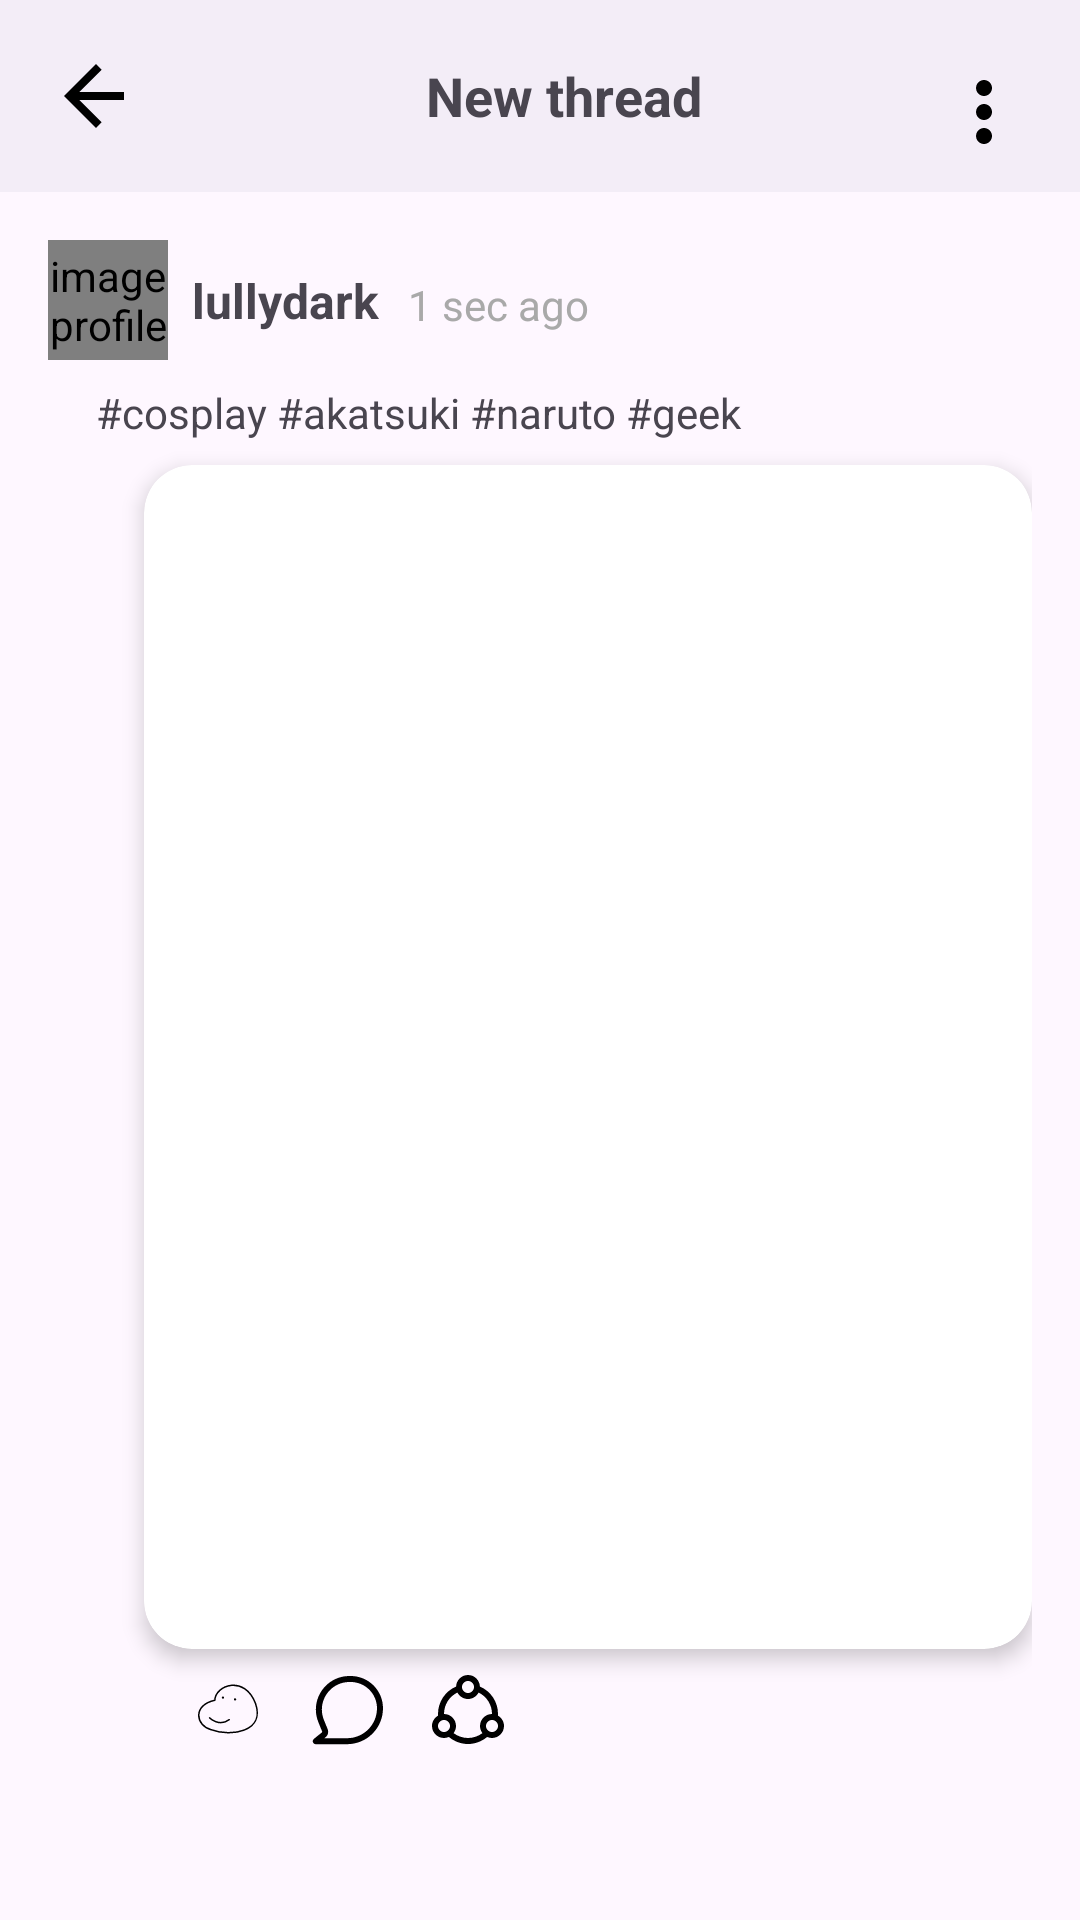

Write the Android layout XML for this screen, with the resource values it uses.
<!-- AndroidManifest.xml: application theme Theme.BApps -->
<!-- res/layout/fragment_b_post_detail.xml -->
<?xml version="1.0" encoding="utf-8"?>
<androidx.coordinatorlayout.widget.CoordinatorLayout xmlns:android="http://schemas.android.com/apk/res/android"
    xmlns:app="http://schemas.android.com/apk/res-auto"
    xmlns:tools="http://schemas.android.com/tools"
    android:layout_width="match_parent"
    android:layout_height="match_parent">

    <com.google.android.material.appbar.AppBarLayout
        android:id="@+id/appBarLayout"
        android:layout_width="match_parent"
        android:layout_height="wrap_content">

        <com.google.android.material.appbar.CollapsingToolbarLayout
            android:id="@+id/collapsingToolbarLayout"
            android:layout_width="match_parent"
            android:layout_height="wrap_content"
            app:layout_scrollFlags="scroll|exitUntilCollapsed">

            <androidx.appcompat.widget.Toolbar
                android:id="@+id/toolbar"
                android:layout_width="match_parent"
                android:layout_height="?attr/actionBarSize"
                app:layout_collapseMode="pin"
                app:popupTheme="@style/Theme.Material3.DayNight"
                app:title="New Thread">

                <ImageView
                    android:id="@+id/ivBack"
                    android:layout_width="32dp"
                    android:layout_height="32dp"
                    android:layout_gravity="start"
                    android:layout_marginStart="16dp"
                    android:layout_marginTop="8dp"
                    android:contentDescription="@string/back"
                    android:src="@drawable/ic_back" />

                <ImageView
                    android:id="@+id/ivMoreOptions"
                    android:layout_width="32dp"
                    android:layout_height="32dp"
                    android:layout_gravity="end"
                    android:layout_marginTop="8dp"
                    android:layout_marginEnd="16dp"
                    android:contentDescription="@string/more_options"
                    android:src="@drawable/ic_more_options" />

            </androidx.appcompat.widget.Toolbar>

            <TextView
                android:id="@+id/tvTitle"
                android:layout_width="wrap_content"
                android:layout_height="wrap_content"
                android:layout_gravity="center"
                android:layout_marginStart="8dp"
                android:text="@string/new_thread"
                android:textSize="18sp"
                android:textStyle="bold" />
        </com.google.android.material.appbar.CollapsingToolbarLayout>
    </com.google.android.material.appbar.AppBarLayout>

    <androidx.core.widget.NestedScrollView
        android:layout_width="match_parent"
        android:layout_height="match_parent"
        app:layout_behavior="@string/appbar_scrolling_view_behavior">

        <androidx.constraintlayout.widget.ConstraintLayout
            android:layout_width="match_parent"
            android:layout_height="wrap_content"
            android:padding="16dp">

            <de.hdodenhof.circleimageview.CircleImageView
                android:id="@+id/profile"
                android:layout_width="40dp"
                android:layout_height="40dp"
                android:layout_marginEnd="8dp"
                android:contentDescription="@string/image_profile"
                app:civ_border_color="@color/white"
                app:civ_border_width="2dp"
                app:layout_constraintStart_toStartOf="parent"
                app:layout_constraintTop_toTopOf="parent"
                tools:src="@tools:sample/avatars" />

            <TextView
                android:id="@+id/name"
                android:layout_width="wrap_content"
                android:layout_height="wrap_content"
                android:layout_marginStart="8dp"
                android:text="@string/name"
                android:textSize="16sp"
                android:textStyle="bold"
                app:layout_constraintBottom_toBottomOf="@id/profile"
                app:layout_constraintStart_toEndOf="@id/profile"
                app:layout_constraintTop_toTopOf="parent" />

            <TextView
                android:id="@+id/date"
                android:layout_width="wrap_content"
                android:layout_height="wrap_content"
                android:layout_marginStart="80dp"
                android:text="@string/date"
                android:textColor="@color/gray"
                android:textSize="14sp"
                app:layout_constraintBottom_toBottomOf="@id/profile"
                app:layout_constraintStart_toEndOf="@id/profile"
                app:layout_constraintTop_toTopOf="@id/profile"
                app:layout_constraintVertical_bias="0.571" />

            <TextView
                android:id="@+id/postContent"
                android:layout_width="0dp"
                android:layout_height="wrap_content"
                android:layout_marginStart="16dp"
                android:layout_marginTop="8dp"
                android:text="@string/cosplay_akatsuki_naruto_geek"
                android:textSize="14sp"
                app:layout_constraintEnd_toEndOf="parent"
                app:layout_constraintStart_toStartOf="@id/profile"
                app:layout_constraintTop_toBottomOf="@id/profile" />

            <androidx.cardview.widget.CardView
                android:id="@+id/cardView"
                android:layout_width="0dp"
                android:layout_height="0dp"
                android:layout_marginStart="16dp"
                android:layout_marginTop="8dp"
                app:cardCornerRadius="16dp"
                app:cardElevation="4dp"
                app:layout_constraintDimensionRatio="3:4"
                app:layout_constraintEnd_toEndOf="parent"
                app:layout_constraintStart_toStartOf="@id/postContent"
                app:layout_constraintTop_toBottomOf="@id/postContent">

                <ImageView
                    android:id="@+id/ImageB"
                    android:layout_width="match_parent"
                    android:layout_height="match_parent"
                    android:contentDescription="@string/image_post"
                    android:scaleType="centerCrop"
                    tools:src="@tools:sample/avatars" />

            </androidx.cardview.widget.CardView>

            <TextView
                android:id="@+id/location"
                android:layout_width="wrap_content"
                android:layout_height="wrap_content"
                android:layout_marginTop="8dp"
                android:textSize="14sp"
                android:visibility="gone"
                app:layout_constraintEnd_toEndOf="parent"
                app:layout_constraintStart_toStartOf="parent"
                app:layout_constraintTop_toBottomOf="@id/cardView" />

            <LinearLayout
                android:id="@+id/iconLayout"
                android:layout_width="0dp"
                android:layout_height="wrap_content"
                android:layout_marginStart="16dp"
                android:layout_marginTop="8dp"
                android:orientation="horizontal"
                app:layout_constraintEnd_toEndOf="parent"
                app:layout_constraintStart_toStartOf="@id/cardView"
                app:layout_constraintTop_toBottomOf="@id/location">

                <ImageView
                    android:id="@+id/icLike"
                    android:layout_width="24dp"
                    android:layout_height="24dp"
                    android:layout_marginEnd="16dp"
                    android:contentDescription="@string/icon_like"
                    android:src="@drawable/ic_like" />

                <ImageView
                    android:id="@+id/icComment"
                    android:layout_width="24dp"
                    android:layout_height="24dp"
                    android:layout_marginEnd="16dp"
                    android:contentDescription="@string/icon_comment"
                    android:src="@drawable/ic_comment" />

                <ImageView
                    android:id="@+id/icShare"
                    android:layout_width="24dp"
                    android:layout_height="24dp"
                    android:contentDescription="@string/icon_share"
                    android:src="@drawable/ic_share" />
            </LinearLayout>

            <View
                android:layout_width="0dp"
                android:layout_height="1dp"
                android:layout_marginTop="16dp"
                app:layout_constraintEnd_toEndOf="parent"
                app:layout_constraintStart_toStartOf="parent"
                app:layout_constraintTop_toBottomOf="@id/iconLayout" />

        </androidx.constraintlayout.widget.ConstraintLayout>

    </androidx.core.widget.NestedScrollView>
</androidx.coordinatorlayout.widget.CoordinatorLayout>
<!-- resources referenced by this layout -->
<resources>
  <color name="gray">#A9A9A9</color>
  <color name="white">#FFFFFFFF</color>
  <!-- drawable ic_back (drawable) -->
  <vector xmlns:android="http://schemas.android.com/apk/res/android" android:autoMirrored="true" android:height="24dp" android:viewportHeight="24" android:viewportWidth="24" android:width="24dp">
        
      <path android:fillColor="#FF000000" android:pathData="M19,11H7.83l5.59,-5.59L12,4l-8,8 8,8 1.41,-1.41L7.83,13H19v-2z"/>
      
  </vector>
  <!-- drawable ic_comment (drawable) -->
  <vector xmlns:android="http://schemas.android.com/apk/res/android" android:autoMirrored="true" android:height="18dp" android:viewportHeight="18" android:viewportWidth="18" android:width="18dp">
        
      <path android:fillColor="#000000" android:fillType="evenOdd" android:pathData="M1.592,12.304C-0.656,6.787 3.403,0.75 9.36,0.75H9.681C10.741,0.75 11.79,0.959 12.769,1.364C13.747,1.77 14.637,2.364 15.386,3.113C16.135,3.862 16.729,4.752 17.135,5.731C17.54,6.709 17.749,7.758 17.749,8.818C17.749,11.2 16.803,13.485 15.118,15.169C13.434,16.854 11.149,17.8 8.767,17.8H0.947C0.792,17.8 0.64,17.752 0.513,17.662C0.386,17.573 0.291,17.446 0.239,17.299C0.187,17.153 0.183,16.993 0.225,16.844C0.268,16.695 0.356,16.562 0.477,16.465L2.448,14.882C2.49,14.848 2.52,14.802 2.534,14.75C2.547,14.697 2.544,14.642 2.523,14.592L1.592,12.304ZM9.36,2.25C4.467,2.25 1.134,7.207 2.98,11.738L3.912,14.027C4.054,14.376 4.08,14.761 3.985,15.126C3.89,15.491 3.681,15.815 3.387,16.051L3.078,16.3H8.767C10.751,16.3 12.654,15.512 14.058,14.109C15.461,12.705 16.249,10.802 16.249,8.818C16.249,7.076 15.557,5.405 14.325,4.174C13.094,2.942 11.423,2.25 9.681,2.25H9.36Z"/>
      
  </vector>
  <!-- drawable ic_more_options (drawable) -->
  <vector xmlns:android="http://schemas.android.com/apk/res/android" android:autoMirrored="true" android:height="24dp" android:viewportHeight="24" android:viewportWidth="24" android:width="24dp">
        
      <path android:fillColor="#FF000000" android:pathData="M12,8c-1.1,0 -1.99,0.9 -1.99,2S10.9,12 12,12s2,-0.9 2,-2 -0.9,-2 -2,-2zM12,14c-1.1,0 -1.99,0.9 -1.99,2S10.9,18 12,18s2,-0.9 2,-2 -0.9,-2 -2,-2zM12,20c-1.1,0 -1.99,0.9 -1.99,2S10.9,24 12,24s2,-0.9 2,-2 -0.9,-2 -2,-2z"/>
      
  </vector>
  <string name="back">Back</string>
  <string name="cosplay_akatsuki_naruto_geek">#cosplay #akatsuki #naruto #geek</string>
  <string name="date">1 sec ago</string>
  <string name="icon_comment">Icon Comment</string>
  <string name="icon_like">Icon Like</string>
  <string name="icon_share">Icon Share</string>
  <string name="image_post">Image post</string>
  <string name="image_profile">image profile</string>
  <string name="more_options">More Option</string>
  <string name="name">lullydark</string>
  <string name="new_thread">New thread</string>
  <style name="Theme.BApps" parent="Base.Theme.BApps" />
  <style name="Base.Theme.BApps" parent="Theme.Material3.DayNight.NoActionBar">
          
          <item name="colorPrimary">@color/my_light_primary</item>
      </style>
  <color name="my_light_primary">#FFFFFFFF</color>
</resources>
